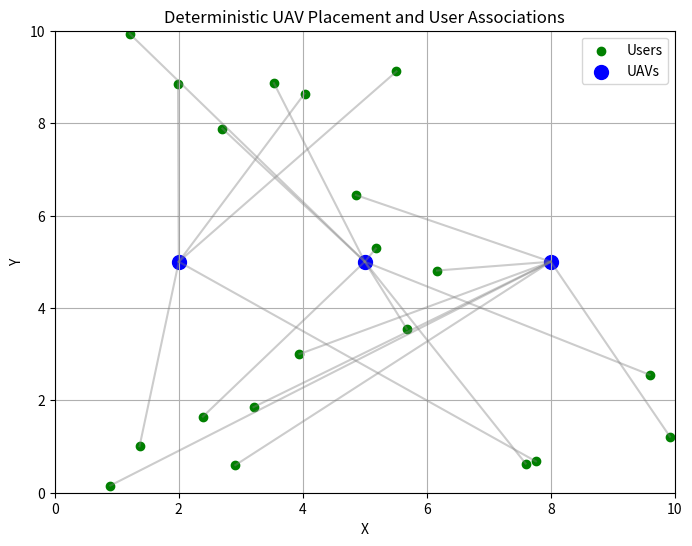

This chart was generated by the following Python code:

import numpy as np
import matplotlib.pyplot as plt

class DeterministicUAVSimulation:
    def __init__(self, num_uavs=3, num_users=20, grid_size=(10, 10), uav_altitude=12.0, tx_power=1.0, noise_power=1e-3, path_loss_exp=2.5, bandwidth=1.0):
        self.num_uavs = num_uavs
        self.num_users = num_users
        self.grid_size = grid_size
        self.uav_altitude = uav_altitude
        self.tx_power = tx_power
        self.noise_power = noise_power
        self.path_loss_exp = path_loss_exp
        self.bandwidth = bandwidth

        self.uav_positions = self._initialize_uav_positions()
        self.user_positions = self._initialize_user_positions()
        self.association = np.zeros(self.num_users, dtype=int)
        self.user_rates = np.zeros(self.num_users)

    def _initialize_uav_positions(self):
        x_positions = np.linspace(2, self.grid_size[0] - 2, self.num_uavs)
        y_position = self.grid_size[1] / 2
        z_position = self.uav_altitude
        return np.array([[x, y_position, z_position] for x in x_positions])

    def _initialize_user_positions(self):
        positions = np.random.rand(self.num_users, 3)
        positions[:, 0] *= self.grid_size[0]
        positions[:, 1] *= self.grid_size[1]
        positions[:, 2] = 0
        return positions

    def _compute_sinr(self):
        fading = np.random.exponential(1.0, size=(self.num_uavs, self.num_users))
        sinr_matrix = np.zeros((self.num_uavs, self.num_users))

        for i in range(self.num_uavs):
            for j in range(self.num_users):
                d_ij = np.linalg.norm(self.uav_positions[i] - self.user_positions[j]) + 1e-3
                signal = self.tx_power * fading[i, j] / (d_ij ** self.path_loss_exp)
                interference = 0.0
                for k in range(self.num_uavs):
                    if k != i:
                        d_kj = np.linalg.norm(self.uav_positions[k] - self.user_positions[j]) + 1e-3
                        interference += self.tx_power * fading[k, j] / (d_kj ** self.path_loss_exp)
                sinr_matrix[i, j] = signal / (self.noise_power + interference)
        return sinr_matrix

    def run(self):
        sinr_matrix = self._compute_sinr()
        best_uavs = np.argmax(sinr_matrix, axis=0)
        self.association = best_uavs

        total_throughput = 0.0
        for j in range(self.num_users):
            i = best_uavs[j]
            sinr = sinr_matrix[i, j]
            rate = self.bandwidth * np.log2(1 + sinr)
            self.user_rates[j] = rate
            total_throughput += rate
        return total_throughput, self.user_rates

    def visualize(self):
        plt.figure(figsize=(8, 6))
        plt.scatter(self.user_positions[:, 0], self.user_positions[:, 1], c='green', label='Users')
        plt.scatter(self.uav_positions[:, 0], self.uav_positions[:, 1], c='blue', s=100, label='UAVs')

        for j in range(self.num_users):
            user = self.user_positions[j, :2]
            uav = self.uav_positions[self.association[j], :2]
            plt.plot([user[0], uav[0]], [user[1], uav[1]], 'gray', alpha=0.4)

        plt.xlim(0, self.grid_size[0])
        plt.ylim(0, self.grid_size[1])
        plt.xlabel('X')
        plt.ylabel('Y')
        plt.title('Deterministic UAV Placement and User Associations')
        plt.legend()
        plt.grid(True)
        plt.show()


if __name__ == "__main__":
    sim = DeterministicUAVSimulation()
    total_throughput, user_rates = sim.run()
    print(f"Total Throughput: {total_throughput:.2f}")
    print(f"User Rates: {user_rates}")
    sim.visualize()
